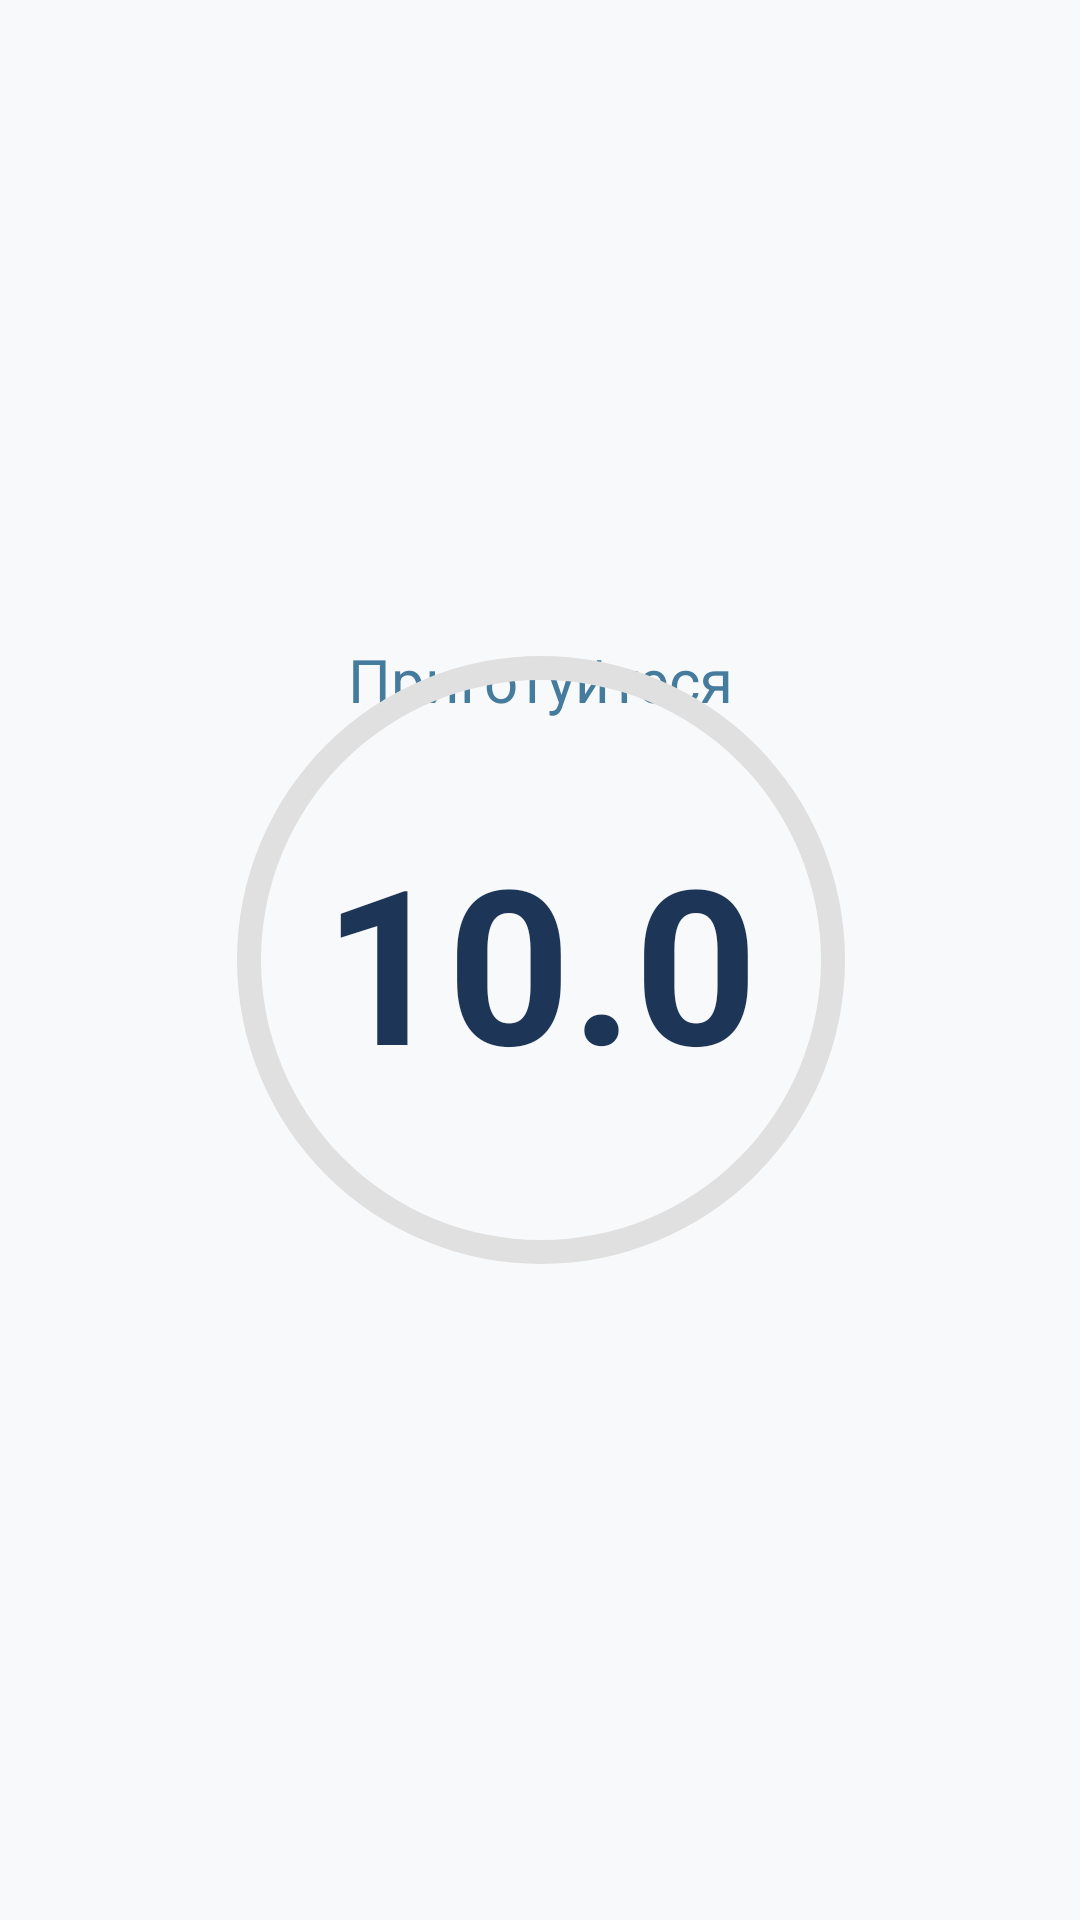

Produce the Android XML layout that renders to this screen, including the resource entries it uses.
<!-- AndroidManifest.xml: application theme Theme.Material3.DayNight.NoActionBar -->
<!-- res/layout/activity_test_window.xml -->
<?xml version="1.0" encoding="utf-8"?>
<androidx.constraintlayout.widget.ConstraintLayout xmlns:android="http://schemas.android.com/apk/res/android"
    xmlns:app="http://schemas.android.com/apk/res-auto"
    android:layout_width="match_parent"
    android:layout_height="match_parent"
    android:background="#F8F9FA"
    android:padding="24dp">

    <TextView
        android:id="@+id/tvStatus"
        android:layout_width="wrap_content"
        android:layout_height="wrap_content"
        android:layout_marginBottom="32dp"
        android:text="Приготуйтеся"
        android:textColor="#457B9D"
        android:textSize="20sp"
        app:layout_constraintBottom_toTopOf="@+id/tvTimer"
        app:layout_constraintEnd_toEndOf="parent"
        app:layout_constraintStart_toStartOf="parent" />

    <TextView
        android:id="@+id/tvTimer"
        android:layout_width="wrap_content"
        android:layout_height="wrap_content"
        android:text="10.0"
        android:textColor="#1D3557"
        android:textSize="72sp"
        android:textStyle="bold"
        app:layout_constraintBottom_toBottomOf="parent"
        app:layout_constraintEnd_toEndOf="parent"
        app:layout_constraintStart_toStartOf="parent"
        app:layout_constraintTop_toTopOf="parent" />

    <ProgressBar
        android:id="@+id/testProgressBar"
        style="?android:attr/progressBarStyleHorizontal"
        android:layout_width="280dp"
        android:layout_height="280dp"
        android:indeterminate="false"
        android:max="100"
        android:progress="0"
        android:progressDrawable="@drawable/circular_progress"
        app:layout_constraintBottom_toBottomOf="@+id/tvTimer"
        app:layout_constraintEnd_toEndOf="@+id/tvTimer"
        app:layout_constraintStart_toStartOf="@+id/tvTimer"
        app:layout_constraintTop_toTopOf="@+id/tvTimer" />

    <TextView
        android:id="@+id/tvResultScore"
        android:layout_width="wrap_content"
        android:layout_height="wrap_content"
        android:text="0.0"
        android:textColor="#2D6A4F"
        android:textSize="80sp"
        android:visibility="gone"
        app:layout_constraintBottom_toBottomOf="parent"
        app:layout_constraintEnd_toEndOf="parent"
        app:layout_constraintStart_toStartOf="parent"
        app:layout_constraintTop_toTopOf="parent" />

    <Button
        android:id="@+id/btnFinishTest"
        android:layout_width="match_parent"
        android:layout_height="wrap_content"
        android:layout_marginBottom="32dp"
        android:backgroundTint="#1D3557"
        android:text="Завершити"
        android:visibility="gone"
        app:layout_constraintBottom_toBottomOf="parent"
        app:layout_constraintEnd_toEndOf="parent"
        app:layout_constraintStart_toStartOf="parent" />

</androidx.constraintlayout.widget.ConstraintLayout>
<!-- resources referenced by this layout -->
<resources>
  <!-- drawable circular_progress (drawable) -->
  <?xml version="1.0" encoding="utf-8"?>
  <layer-list xmlns:android="http://schemas.android.com/apk/res/android">
      <item android:id="@android:id/background">
          <shape android:shape="ring" android:thickness="8dp" android:useLevel="false">
              <solid android:color="#E0E0E0" />
          </shape>
      </item>
      <item android:id="@android:id/progress">
          <rotate android:fromDegrees="270" android:toDegrees="270">
              <shape android:shape="ring" android:thickness="8dp" android:useLevel="true">
                  <gradient android:startColor="#457B9D" android:endColor="#1D3557" android:type="linear" />
              </shape>
          </rotate>
      </item>
  </layer-list>
</resources>
